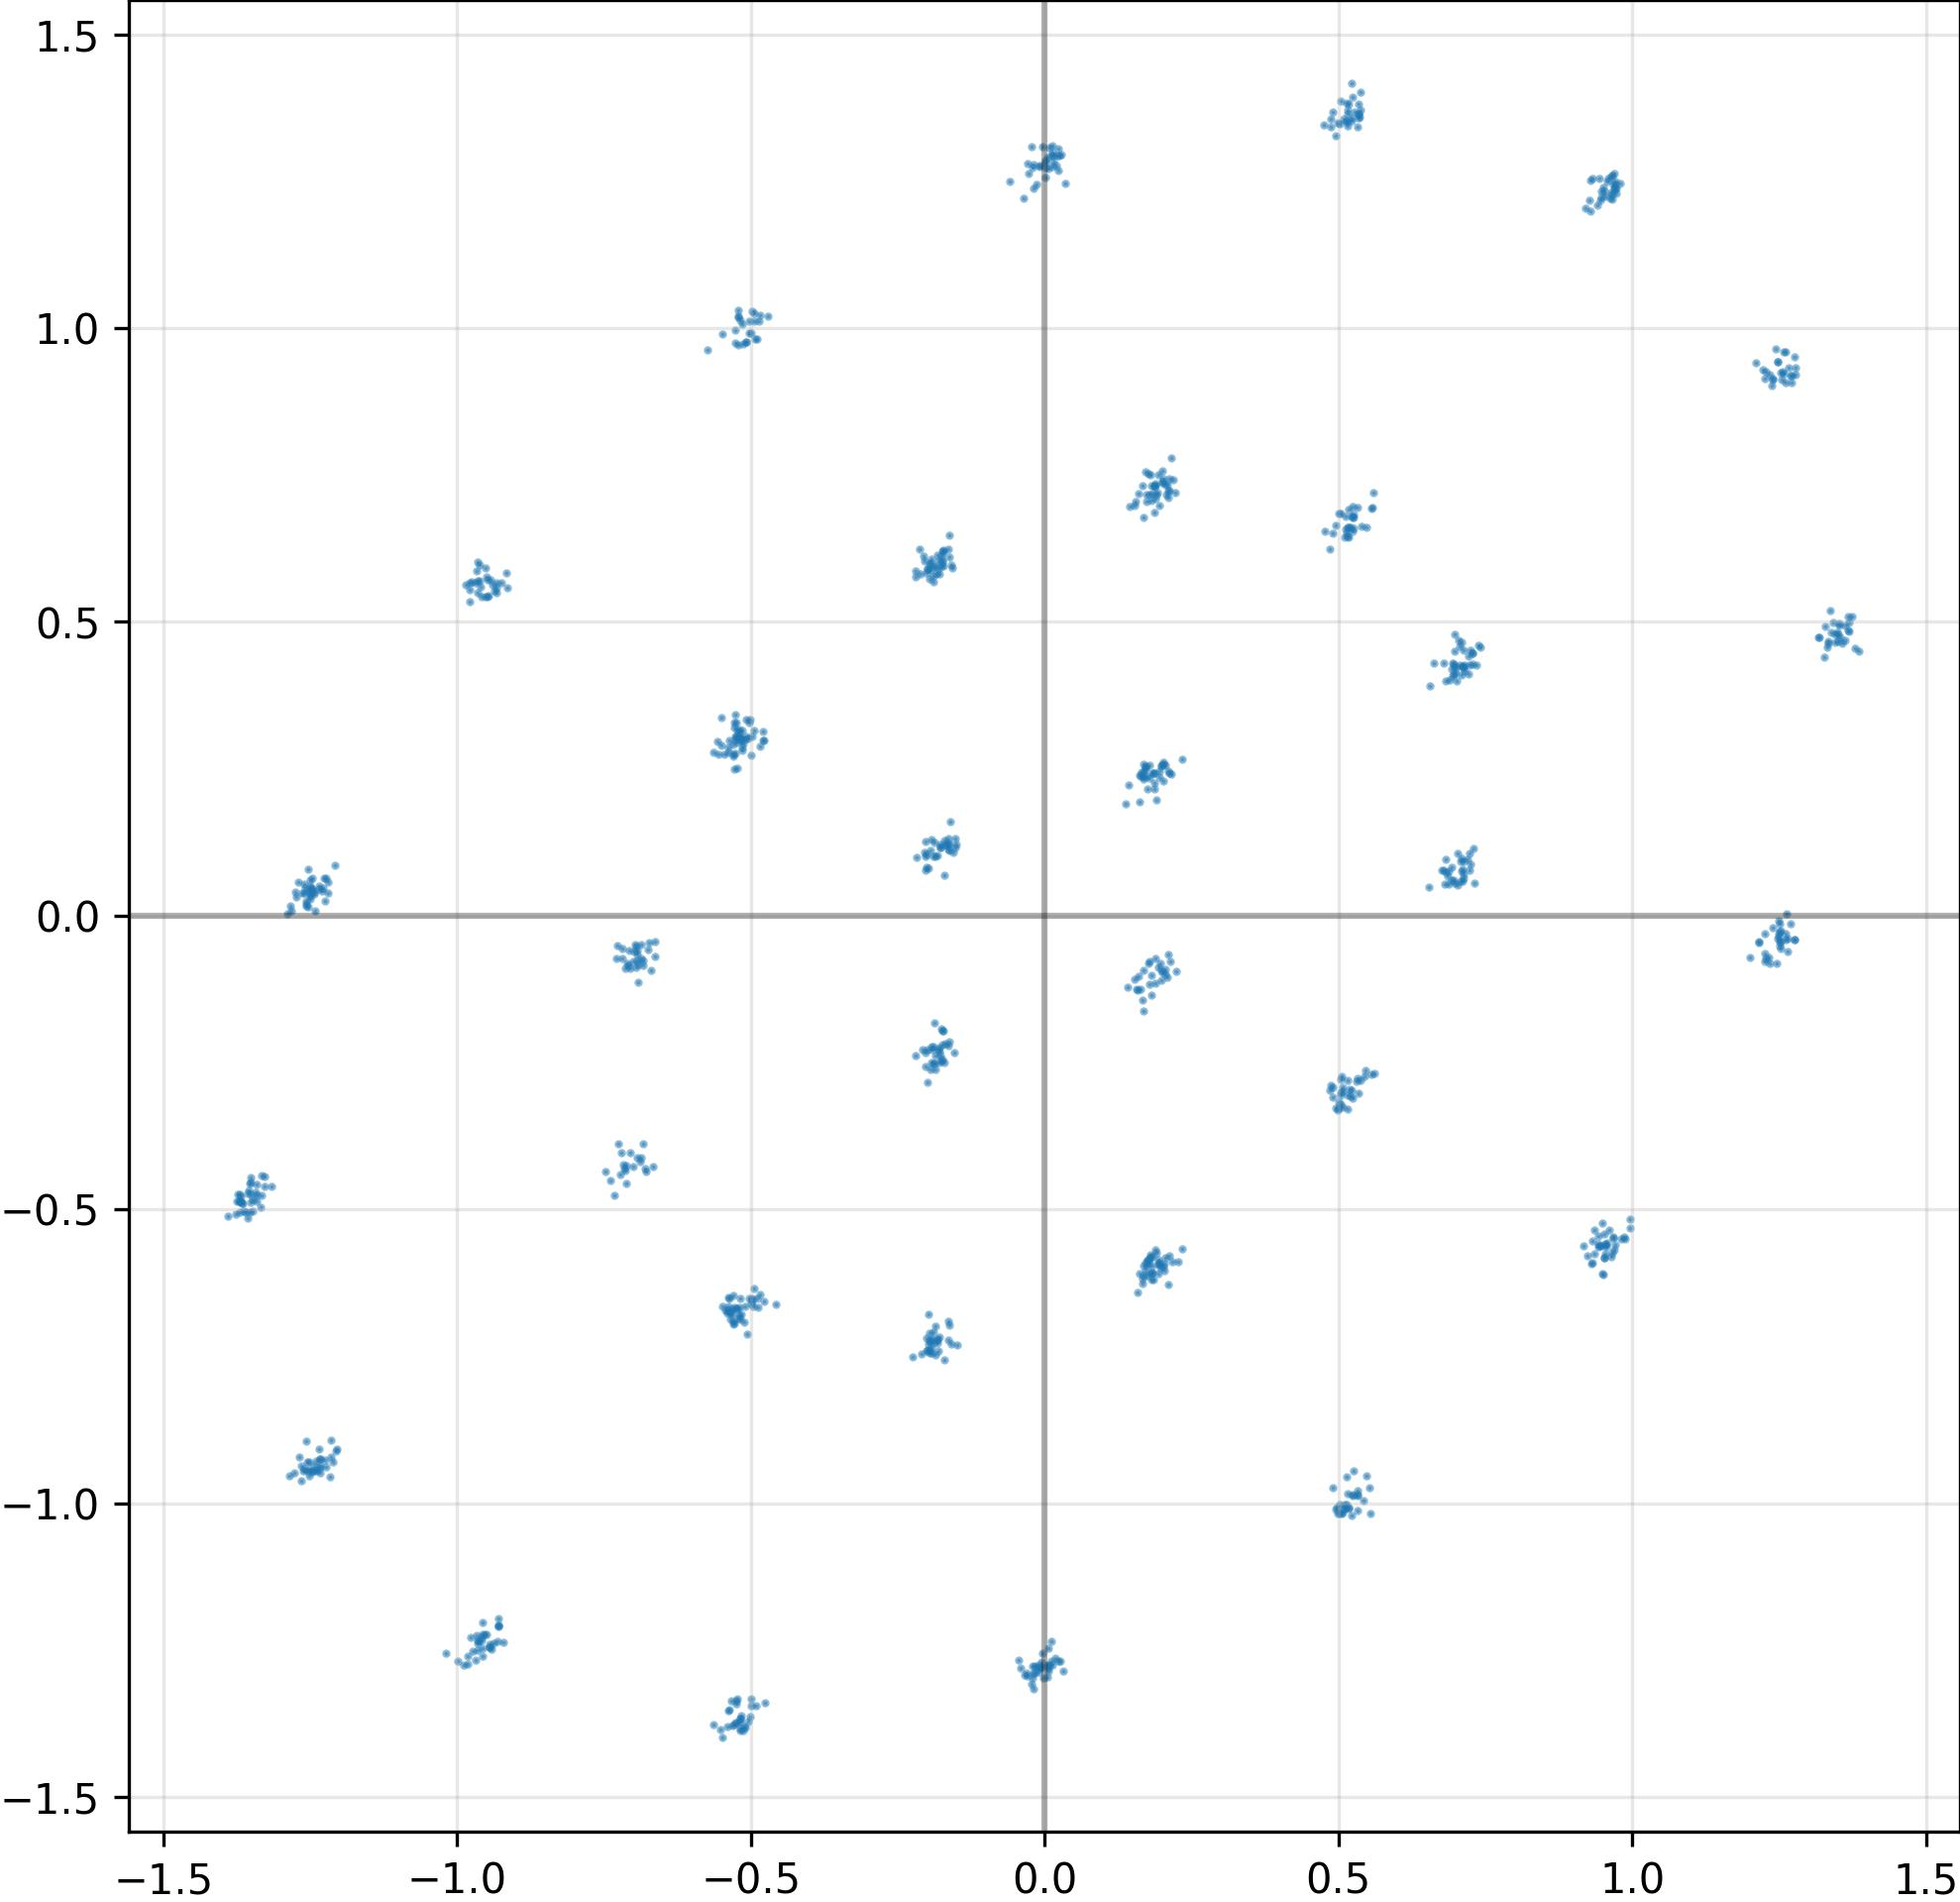

The table this chart was drawn from, first rows:
I, Q
1.827649772167205811e-01, -5.952182412147521973e-01
1.872226148843765259e-01, 7.326079010963439941e-01
-2.082930505275726318e-01, -2.275522649288177490e-01
1.903172880411148071e-01, 7.159377932548522949e-01
1.334099888801574707e+00, 4.629392325878143311e-01
1.251003146171569824e+00, -4.412525892257690430e-02
9.638748168945312500e-01, 1.231787443161010742e+00
2.708712592720985413e-02, -1.268449425697326660e+00
-1.931357830762863159e-01, -2.231073975563049316e-01
-5.323798656463623047e-01, -6.789795756340026855e-01
-1.767880916595458984e-01, 1.208017095923423767e-01
-9.483012557029724121e-01, 5.707747936248779297e-01
1.247362852096557617e+00, 9.418513774871826172e-01
-1.226194262504577637e+00, 6.369096040725708008e-02
5.147246122360229492e-01, -1.002930164337158203e+00
-9.622036814689636230e-01, 5.699107646942138672e-01
-1.775444597005844116e-01, 1.164260804653167725e-01
1.707476079463958740e-01, 7.545497417449951172e-01
9.698497056961059570e-01, 1.262597322463989258e+00
1.778448075056076050e-01, -7.813008874654769897e-02
9.291678071022033691e-01, 1.199429035186767578e+00
-1.942599005997180939e-02, 1.278671264648437500e+00
5.066222548484802246e-01, -1.015472650527954102e+00
5.342952609062194824e-01, 1.380887627601623535e+00
1.217387896031141281e-02, 1.274235486984252930e+00
5.224962234497070312e-01, 6.796966791152954102e-01
-9.683780670166015625e-01, 5.657919645309448242e-01
-9.339666962623596191e-01, 5.576997995376586914e-01
1.247020125389099121e+00, 9.429017305374145508e-01
-1.348605275154113770e+00, -4.826699197292327881e-01
-9.742275476455688477e-01, -1.251764297485351562e+00
4.905318021774291992e-01, 6.514538526535034180e-01
1.813946366310119629e-01, 7.066216468811035156e-01
-5.740299224853515625e-01, 9.625915884971618652e-01
1.686918884515762329e-01, -1.629698425531387329e-01
-1.328124046325683594e+00, -4.612175822257995605e-01
5.228438377380371094e-01, -2.969601154327392578e-01
-5.028485655784606934e-01, 1.011888861656188965e+00
9.726324677467346191e-01, 1.229623198509216309e+00
-1.638301908969879150e-01, 6.234958767890930176e-01
-1.800537258386611938e-01, 5.824223756790161133e-01
-9.568520784378051758e-01, -1.260826110839843750e+00
2.104305028915405273e-01, 2.458623796701431274e-01
1.248871445655822754e+00, -3.580760955810546875e-02
-6.871809363365173340e-01, -7.212558388710021973e-02
2.054728418588638306e-01, -9.199985116720199585e-02
9.680463075637817383e-01, -5.492181777954101562e-01
-1.233388543128967285e+00, -9.365385174751281738e-01
-1.748162657022476196e-01, 6.027327775955200195e-01
-5.282884836196899414e-01, 3.288205862045288086e-01
-1.250746130943298340e+00, 6.125214695930480957e-02
-5.149089694023132324e-01, 1.006085157394409180e+00
-5.372117161750793457e-01, 2.987829446792602539e-01
-1.808280944824218750e-01, 5.906684398651123047e-01
-1.963472068309783936e-01, -7.442282438278198242e-01
2.028599530458450317e-01, -6.033841371536254883e-01
-5.297769308090209961e-01, -6.958948373794555664e-01
9.436247944831848145e-01, 1.254195213317871094e+00
2.016186416149139404e-01, -5.976829528808593750e-01
7.107469439506530762e-01, 4.238398671150207520e-01
... 964 more rows
